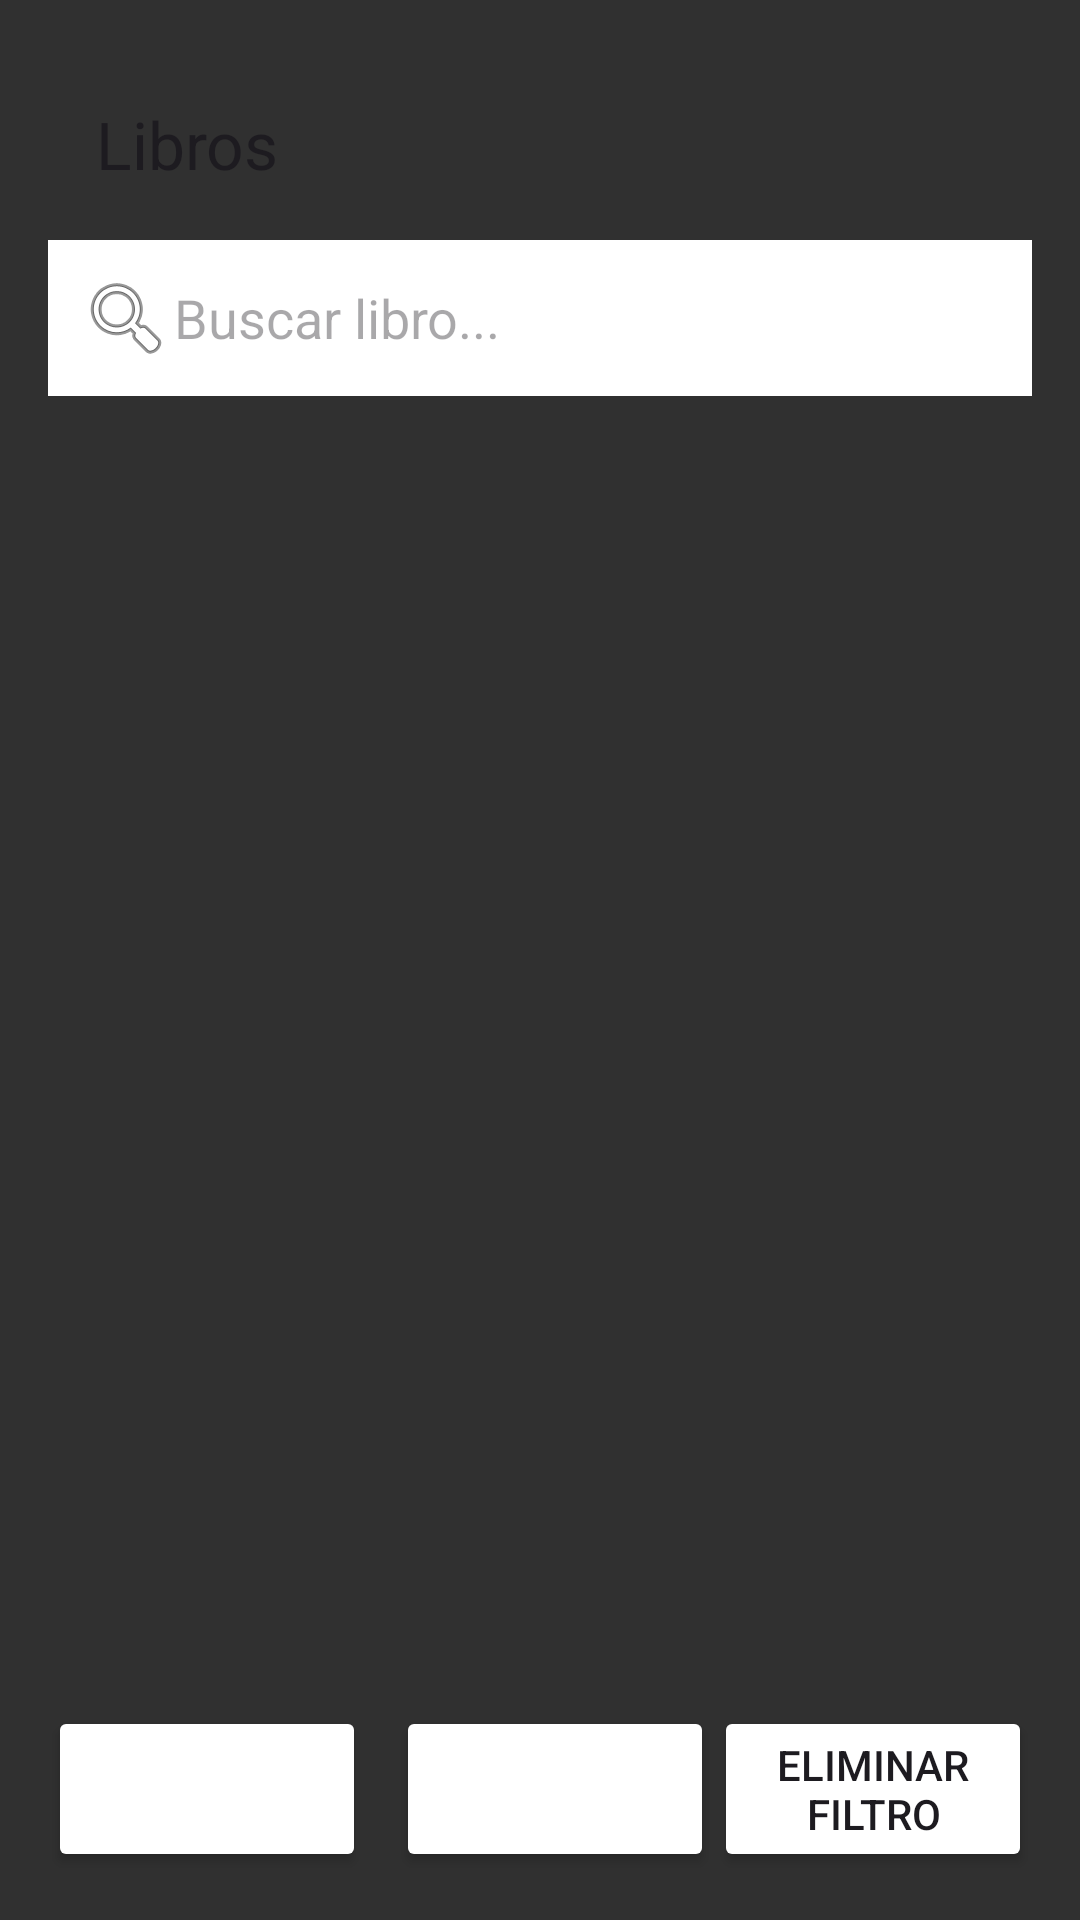

Here is an Android app screen rendered from its layout file. Give the layout XML and the strings, colors and styles it references.
<!-- AndroidManifest.xml: application theme Theme.BibliotecaTeis -->
<!-- res/layout/activity_listado_biblioteca.xml -->
<?xml version="1.0" encoding="utf-8"?>
<androidx.constraintlayout.widget.ConstraintLayout xmlns:android="http://schemas.android.com/apk/res/android"
    xmlns:app="http://schemas.android.com/apk/res-auto"
        xmlns:tools="http://schemas.android.com/tools"
        android:layout_width="match_parent"
    android:layout_height="match_parent"
    android:orientation="vertical"
    android:padding="16dp"
    android:background="@color/background">


    <androidx.appcompat.widget.Toolbar
            android:id="@+id/toolbar"
            app:title="Libros"
            android:layout_width="0dp"
            android:layout_height="wrap_content"
            android:background="@color/menu"
            android:minHeight="?attr/actionBarSize"
            android:theme="?attr/actionBarTheme"
            app:layout_constraintEnd_toEndOf="parent"
            app:layout_constraintStart_toStartOf="parent"
            app:layout_constraintHorizontal_bias="0.0"
            app:layout_constraintTop_toTopOf="parent" />

    <EditText
            android:id="@+id/etBuscar"
            android:layout_width="match_parent"
            android:layout_height="wrap_content"
            android:hint="Buscar libro..."
            android:drawableLeft="@android:drawable/ic_menu_search"
            android:padding="10dp"
            android:background="@android:color/white"
            app:layout_constraintTop_toBottomOf="@+id/toolbar"
            tools:layout_editor_absoluteX="16dp" />

    <androidx.recyclerview.widget.RecyclerView
        android:id="@+id/recyclerViewLibros"
        android:layout_width="match_parent"
        android:layout_height="0dp"
        android:layout_weight="1"
        android:gravity="center"
        android:paddingVertical="8dp"
        android:scrollbars="vertical"
        app:layout_constraintBottom_toTopOf="@+id/linearLayout"
        app:layout_constraintTop_toBottomOf="@+id/etBuscar"
        tools:layout_editor_absoluteX="16dp" />

    <LinearLayout
        android:id="@+id/linearLayout"
        android:layout_width="match_parent"
        android:layout_height="wrap_content"
        android:gravity="center"
        android:orientation="horizontal"
        android:paddingTop="10dp"
        app:layout_constraintBottom_toBottomOf="parent"
        tools:layout_editor_absoluteX="16dp">

        <Button
            android:id="@+id/btnFiltrarAutor"
            android:layout_width="0dp"
            android:layout_height="wrap_content"
            android:layout_marginRight="10dp"
            android:layout_weight="1"
            android:text="Filtrar Autor"
            android:backgroundTint="@color/button"
            android:textColor="@android:color/white" />

        <Button
            android:id="@+id/btnFiltrarTitulo"
            android:layout_width="0dp"
            android:layout_height="wrap_content"
            android:layout_weight="1"
            android:text="Filtrar Título"
            android:backgroundTint="@color/button"
            android:textColor="@android:color/white" />

        <Button
            android:id="@+id/btnEliminarFiltro"
            android:layout_width="0dp"
            android:layout_height="wrap_content"
            android:layout_weight="1"
            android:backgroundTint="@color/button"
            android:text="Eliminar Filtro" />
    </LinearLayout>

</androidx.constraintlayout.widget.ConstraintLayout>
<!-- resources referenced by this layout -->
<resources>
  <color name="background">#FF303030</color>
  <style name="Theme.BibliotecaTeis" parent="Base.Theme.BibliotecaTeis" />
  <style name="Base.Theme.BibliotecaTeis" parent="Theme.Material3.DayNight.NoActionBar">
          
          
      </style>
</resources>
